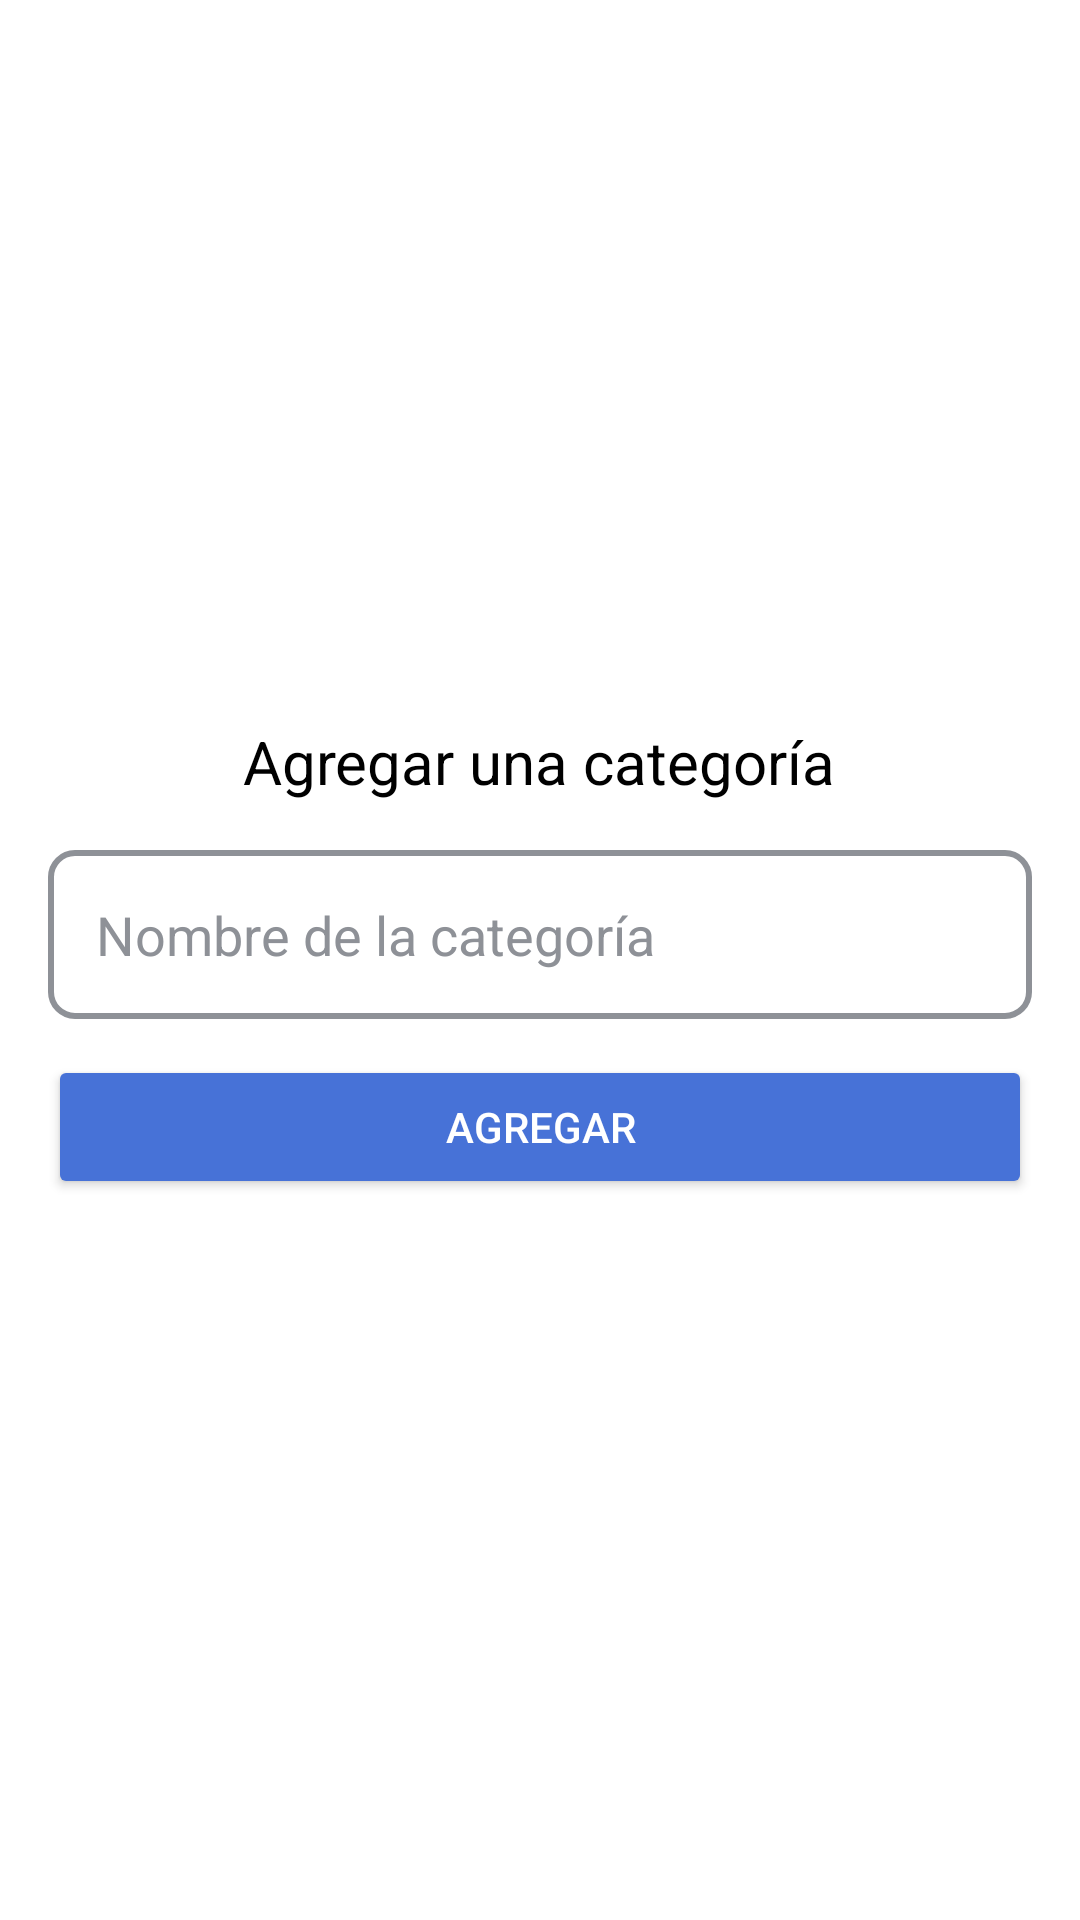

The Android layout XML behind this screen, and the referenced resources:
<!-- AndroidManifest.xml: application theme Theme.ExpenC -->
<!-- res/layout/dialog_add_category.xml -->
<LinearLayout xmlns:android="http://schemas.android.com/apk/res/android"
    android:layout_width="match_parent"
    android:layout_height="wrap_content"
    android:orientation="vertical"
    android:gravity="center"
    android:background="@color/white"

    android:padding="16dp">

    <TextView
        android:layout_width="wrap_content"
        android:layout_height="wrap_content"
        android:textColor="@color/black"
        android:textSize="20sp"
        android:text="Agregar una categoría"/>

    <EditText
        android:id="@+id/etNombreCategoria"
        android:layout_width="match_parent"
        android:layout_height="wrap_content"
        android:background="@drawable/rounded_text"
        android:hint="Nombre de la categoría"
        android:textColor="@color/black"
        android:textColorHint="@color/hintColor"
        android:padding="16dp"
        android:layout_marginTop="16dp"
        android:inputType="text" />

    <Button
        android:id="@+id/btnAgregar"
        android:layout_width="match_parent"
        android:layout_height="wrap_content"
        android:text="Agregar"
        android:textColor="@color/white"
        android:backgroundTint="@color/ImportantButtonBackground"
        android:layout_marginTop="12dp"/>
</LinearLayout>
<!-- resources referenced by this layout -->
<resources>
  <color name="ImportantButtonBackground">#4772d7</color>
  <color name="black">#FF000000</color>
  <color name="hintColor">#8E9197</color>
  <color name="white">#FFFFFFFF</color>
  <!-- drawable rounded_text (drawable) -->
  <?xml version="1.0" encoding="utf-8"?>
  <shape xmlns:android="http://schemas.android.com/apk/res/android">
      
      <solid android:color="#FFFFFF"/>
  
      
      <stroke
          android:width="2dp"
          android:color="@color/hintColor"/> 
  
      
      <corners android:radius="8dp"/> 
  
      
      <padding
          android:left="4dp"
          android:top="4dp"
          android:right="4dp"
          android:bottom="4dp"/>
  </shape>
  <style name="Theme.ExpenC" parent="Theme.MaterialComponents.DayNight.NoActionBar">
          
          <item name="colorPrimary">@color/purple_500</item>
          <item name="colorPrimaryVariant">@color/purple_700</item>
          <item name="colorOnPrimary">@color/white</item>
          
          <item name="colorSecondary">@color/teal_200</item>
          <item name="colorSecondaryVariant">@color/teal_700</item>
          <item name="colorOnSecondary">@color/black</item>
          
          <item name="android:statusBarColor">?attr/colorPrimaryVariant</item>
          
      </style>
  <color name="purple_500">#FF6200EE</color>
  <color name="purple_700">#FF3700B3</color>
  <color name="teal_200">#FF03DAC5</color>
  <color name="teal_700">#FF018786</color>
</resources>
